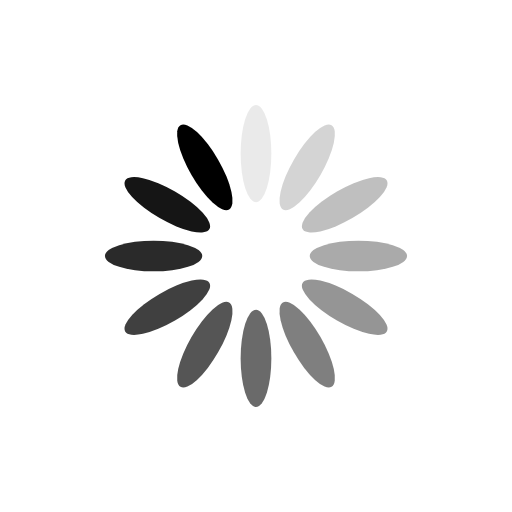
t = 0.00 s
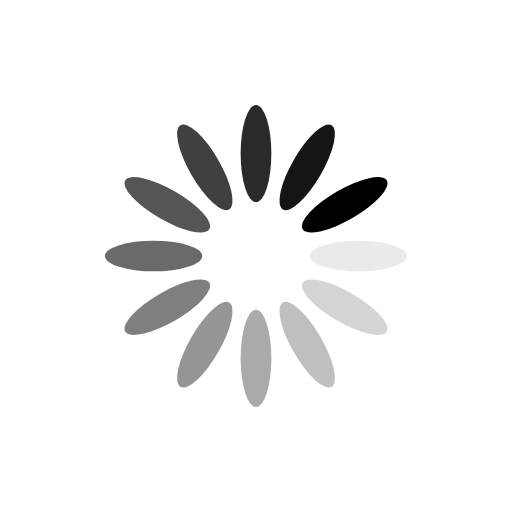
t = 0.25 s
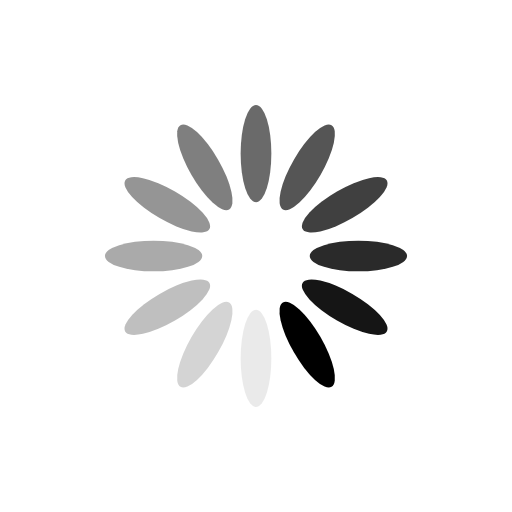
t = 0.50 s
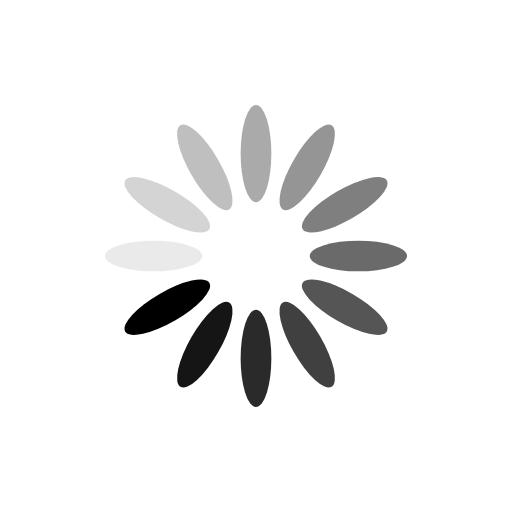
t = 0.75 s

The animated SVG that drew these frames (rendered in a browser with its animation timeline set to each time). Animation: 12 SMIL elements (animate=12); one cycle of 1.00 s, repeats indefinitely.

<?xml version="1.0" encoding="utf-8"?>
<svg xmlns="http://www.w3.org/2000/svg" xmlns:xlink="http://www.w3.org/1999/xlink" style="margin: auto; background: none; display: block; shape-rendering: auto;" width="200px" height="200px" viewBox="0 0 100 100" preserveAspectRatio="xMidYMid">
<g transform="rotate(0 50 50)">
  <rect x="47" y="20.5" rx="3" ry="9.5" width="6" height="19" fill="#000000">
    <animate attributeName="opacity" values="1;0" keyTimes="0;1" dur="1s" begin="-0.9166666666666666s" repeatCount="indefinite"></animate>
  </rect>
</g><g transform="rotate(30 50 50)">
  <rect x="47" y="20.5" rx="3" ry="9.5" width="6" height="19" fill="#000000">
    <animate attributeName="opacity" values="1;0" keyTimes="0;1" dur="1s" begin="-0.8333333333333334s" repeatCount="indefinite"></animate>
  </rect>
</g><g transform="rotate(60 50 50)">
  <rect x="47" y="20.5" rx="3" ry="9.5" width="6" height="19" fill="#000000">
    <animate attributeName="opacity" values="1;0" keyTimes="0;1" dur="1s" begin="-0.75s" repeatCount="indefinite"></animate>
  </rect>
</g><g transform="rotate(90 50 50)">
  <rect x="47" y="20.5" rx="3" ry="9.5" width="6" height="19" fill="#000000">
    <animate attributeName="opacity" values="1;0" keyTimes="0;1" dur="1s" begin="-0.6666666666666666s" repeatCount="indefinite"></animate>
  </rect>
</g><g transform="rotate(120 50 50)">
  <rect x="47" y="20.5" rx="3" ry="9.5" width="6" height="19" fill="#000000">
    <animate attributeName="opacity" values="1;0" keyTimes="0;1" dur="1s" begin="-0.5833333333333334s" repeatCount="indefinite"></animate>
  </rect>
</g><g transform="rotate(150 50 50)">
  <rect x="47" y="20.5" rx="3" ry="9.5" width="6" height="19" fill="#000000">
    <animate attributeName="opacity" values="1;0" keyTimes="0;1" dur="1s" begin="-0.5s" repeatCount="indefinite"></animate>
  </rect>
</g><g transform="rotate(180 50 50)">
  <rect x="47" y="20.5" rx="3" ry="9.5" width="6" height="19" fill="#000000">
    <animate attributeName="opacity" values="1;0" keyTimes="0;1" dur="1s" begin="-0.4166666666666667s" repeatCount="indefinite"></animate>
  </rect>
</g><g transform="rotate(210 50 50)">
  <rect x="47" y="20.5" rx="3" ry="9.5" width="6" height="19" fill="#000000">
    <animate attributeName="opacity" values="1;0" keyTimes="0;1" dur="1s" begin="-0.3333333333333333s" repeatCount="indefinite"></animate>
  </rect>
</g><g transform="rotate(240 50 50)">
  <rect x="47" y="20.5" rx="3" ry="9.5" width="6" height="19" fill="#000000">
    <animate attributeName="opacity" values="1;0" keyTimes="0;1" dur="1s" begin="-0.25s" repeatCount="indefinite"></animate>
  </rect>
</g><g transform="rotate(270 50 50)">
  <rect x="47" y="20.5" rx="3" ry="9.5" width="6" height="19" fill="#000000">
    <animate attributeName="opacity" values="1;0" keyTimes="0;1" dur="1s" begin="-0.16666666666666666s" repeatCount="indefinite"></animate>
  </rect>
</g><g transform="rotate(300 50 50)">
  <rect x="47" y="20.5" rx="3" ry="9.5" width="6" height="19" fill="#000000">
    <animate attributeName="opacity" values="1;0" keyTimes="0;1" dur="1s" begin="-0.08333333333333333s" repeatCount="indefinite"></animate>
  </rect>
</g><g transform="rotate(330 50 50)">
  <rect x="47" y="20.5" rx="3" ry="9.5" width="6" height="19" fill="#000000">
    <animate attributeName="opacity" values="1;0" keyTimes="0;1" dur="1s" begin="0s" repeatCount="indefinite"></animate>
  </rect>
</g>
<!-- [ldio] generated by https://loading.io/ --></svg>